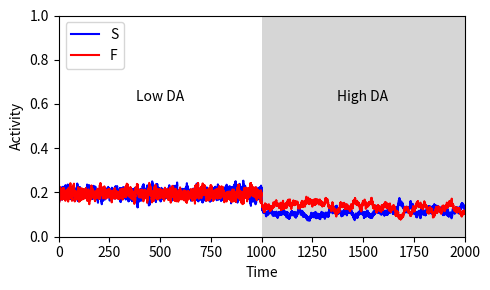

Write the Python code that produced this figure.
import numpy as np
import matplotlib.pyplot as plt

def sigmoid(x):
    """Sigmoid activation function."""
    return 1 / (1 + np.exp(-x))

class NeuralModel:
    def __init__(self):
        # Neuron population parameters
        self.DrF = 0.2  # Baseline drive for F neurons
        self.DrS = 0.2  # Baseline drive for S neurons
        self.ExF = 10    # Excitation parameter for F neurons
        self.ExS = 10    # Excitation parameter for S neurons
        self.TauSF = 3.0      # Time constant for S and F neuron dynamics
        
        # Nonesential connections
        self.W_SS = 0.0
        self.W_FF = 0.0
        self.W_IF = -0.2
        self.W_IS = -0.2
        self.W_ISIF =-0.2
        self.W_IFIS =-0.2
        self.W_IFF = -0.1
        self.W_ISS = -0.1
        
        # IS interneuron parameters
        self.W_ISF = -1.1     # Weight of IS to F neurons
        self.ExIS = 3          # Excitation of IS neurons
        self.DrIS = -0.2       # Baseline drive for IS neurons
        self.W_SIS = .9        # Weight of S to IS neurons

        # IF interneuron parameters
        self.W_IFS = -1.1     # Weight of IF to S neurons
        self.ExIF = 3          # Excitation of IF neurons
        self.DrIF = -0.2       # Baseline drive for IF neurons
        self.W_FIF = .9         # Weight of F to IF neurons

        # Noise level
        self.noise_level = 0.05

    def compute_derivatives(self, F, S, IS, IF, DrF, DrS):
        """Compute derivatives for F, S, IS, and IF neurons."""
        # IS interneuron dynamics
        dISdt = (sigmoid(self.ExIS * (self.W_SIS * S + self.W_IS * IS + self.W_IFIS * IF + self.DrIS)) - IS + self.noise_level * np.random.randn())

        # IF interneuron dynamics
        dIFdt = (sigmoid(self.ExIF * (self.W_FIF * F + self.W_IF * IF + self.W_ISIF * IS + self.DrIF)) - IF + self.noise_level * np.random.randn())

        # F neuron dynamics
        dFdt = (sigmoid(self.ExF * (self.W_ISF * IS + self.W_FF * F + self.W_IFF * IF + DrF)) - F + self.noise_level * np.random.randn()) / self.TauSF

        # S neuron dynamics
        dSdt = (sigmoid(self.ExS * (self.W_IFS * IF + self.W_SS * S + self.W_ISS * IS + DrS)) - S + self.noise_level * np.random.randn()) / self.TauSF

        return dFdt, dSdt, dISdt, dIFdt

    def simulate(self, t_max=5000, dt=0.1):
        """Simulate the neural model over time."""
        # Time array
        t = np.linspace(0, t_max, int(t_max / dt) + 1)

        # Initial conditions
        F = np.zeros_like(t)
        S = np.zeros_like(t)
        IS = np.zeros_like(t)
        IF = np.zeros_like(t)
        
        F[0] = 0.6
        S[0] = 0.7
        IS[0] = sigmoid(self.ExIS * (self.W_SIS * S[0] + self.DrIS))
        IF[0] = sigmoid(self.ExIF * (self.W_FIF * F[0] + self.DrIF))

        # Simulation loop
        for i in range(1, len(t)):
            # Define stimulation protocol
            if 0 < t[i] < 1000:  # Low DA state
                DrS = DrF = 0.2
                self.ExF = self.ExS = 5
                self.W_ISF = -1.2
                self.W_IFS = -1.2
                self.TauSF = 1.0

            else:  # Hi DA state
                DrS = 0.17 # 0.2 for the uncompensated case (Fig. SI 3A)
                DrF = 0.2
                self.ExF, self.ExS = 15, 15
                self.W_ISF = -0.8
                self.W_IFS = -.8
                self.TauSF = 3.0
                self.ExIS = 4
                self.DrIS = -0.1
                
            # Compute derivatives
            dF, dS, dIS, dIF = self.compute_derivatives(F[i-1], S[i-1], IS[i-1], IF[i-1], DrF, DrS)

            # Update state variables
            F[i] = F[i-1] + dF * dt
            S[i] = S[i-1] + dS * dt
            IS[i] = IS[i-1] + dIS * dt
            IF[i] = IF[i-1] + dIF * dt

        return t, F, S, IS, IF

    def plot_results(self, t, F, S, IS, IF):
        """Plot simulation results."""
        plt.figure(figsize=(5, 3))
        plt.plot(t, S, label="S", color='blue')
        plt.plot(t, F, label="F", color='red')
        #plt.plot(t, IS, label="IS", color='green')
        #plt.plot(t, IF, label="IF", color='purple')
        plt.xlabel("Time")
        plt.ylabel("Activity")

        # Highlight different states
        for i in range(1, 2):
            plt.axvspan(i*1000, 1000+i*1000, facecolor='0.2', alpha=0.2)

        plt.xlim(0, 2000)
        plt.ylim(0, 1)
        plt.text(500, 0.6, 'Low DA', va='bottom', ha='center', rotation=0)
        plt.text(1500, 0.6, 'High DA', va='bottom', ha='center', rotation=0)
        
        plt.legend()
        plt.tight_layout()
        plt.savefig('FigureSI3AandB.pdf')
        plt.show()

def main():
    model = NeuralModel()
    t, F, S, IS, IF = model.simulate()
    model.plot_results(t, F, S, IS, IF)

if __name__ == "__main__":
    main()
